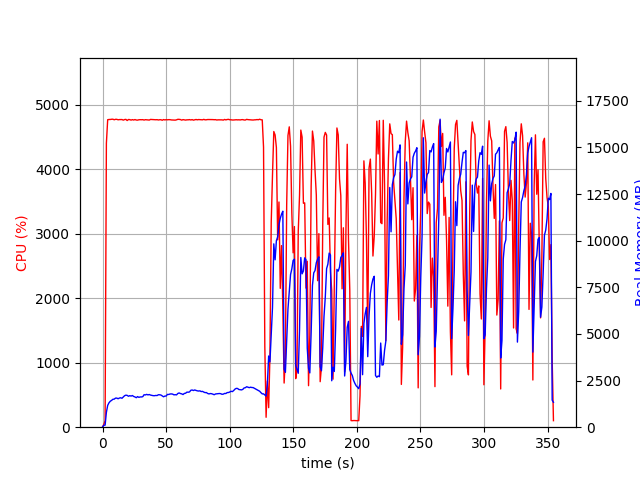

Values plotted in this chart, from the file beside it:
elapsed_time, nproc, cpu, mem_real, mem_virtual
3.409385681152344e-05, 1, 0.0, 14.37, 3127
1.006, 1, 45.7, 105.2, 722.7
2.014, 1, 99.2, 110.5, 1271
3.022, 1, 4406, 793.5, 4812
4.041, 1, 4771, 1170, 5195
5.061, 1, 4774, 1308, 5359
6.088, 1, 4775, 1392, 5460
7.107, 1, 4778, 1438, 5509
8.131, 1, 4779, 1497, 5596
9.153, 1, 4770, 1504, 5627
10.18, 1, 4777, 1558, 5713
11.2, 1, 4777, 1561, 5727
12.22, 1, 4770, 1525, 5733
13.24, 1, 4773, 1564, 5793
14.27, 1, 4774, 1578, 5800
15.29, 1, 4774, 1552, 5813
16.31, 1, 4765, 1620, 5905
17.32, 1, 4773, 1688, 5983
18.34, 1, 4776, 1718, 5989
19.36, 1, 4759, 1707, 6050
20.39, 1, 4774, 1658, 6050
21.41, 1, 4772, 1691, 6071
22.43, 1, 4765, 1669, 6089
23.46, 1, 4772, 1699, 6145
24.48, 1, 4766, 1648, 6151
25.5, 1, 4773, 1621, 6177
26.52, 1, 4766, 1583, 6212
27.54, 1, 4765, 1641, 6297
28.56, 1, 4770, 1601, 6304
29.59, 1, 4771, 1623, 6354
30.61, 1, 4771, 1622, 6354
31.63, 1, 4772, 1638, 6411
32.65, 1, 4766, 1741, 6532
33.67, 1, 4772, 1730, 6532
34.69, 1, 4770, 1759, 6560
35.71, 1, 4768, 1733, 6594
36.74, 1, 4766, 1752, 6616
37.76, 1, 4776, 1722, 6623
38.79, 1, 4774, 1705, 6623
39.81, 1, 4773, 1691, 6645
40.83, 1, 4773, 1689, 6653
41.86, 1, 4770, 1702, 6659
42.88, 1, 4772, 1697, 6671
43.9, 1, 4767, 1740, 6723
44.92, 1, 4771, 1739, 6723
45.94, 1, 4771, 1724, 6723
46.96, 1, 4763, 1675, 6755
47.98, 1, 4774, 1630, 6755
49, 1, 4768, 1669, 6797
50.02, 1, 4772, 1671, 6811
51.04, 1, 4770, 1759, 6886
52.06, 1, 4772, 1754, 6886
53.09, 1, 4772, 1780, 6917
54.11, 1, 4768, 1786, 6967
55.13, 1, 4767, 1775, 6993
56.15, 1, 4765, 1735, 6993
57.17, 1, 4765, 1744, 7033
58.19, 1, 4769, 1732, 7047
59.21, 1, 4777, 1809, 7061
60.23, 1, 4776, 1836, 7083
... 290 more rows
